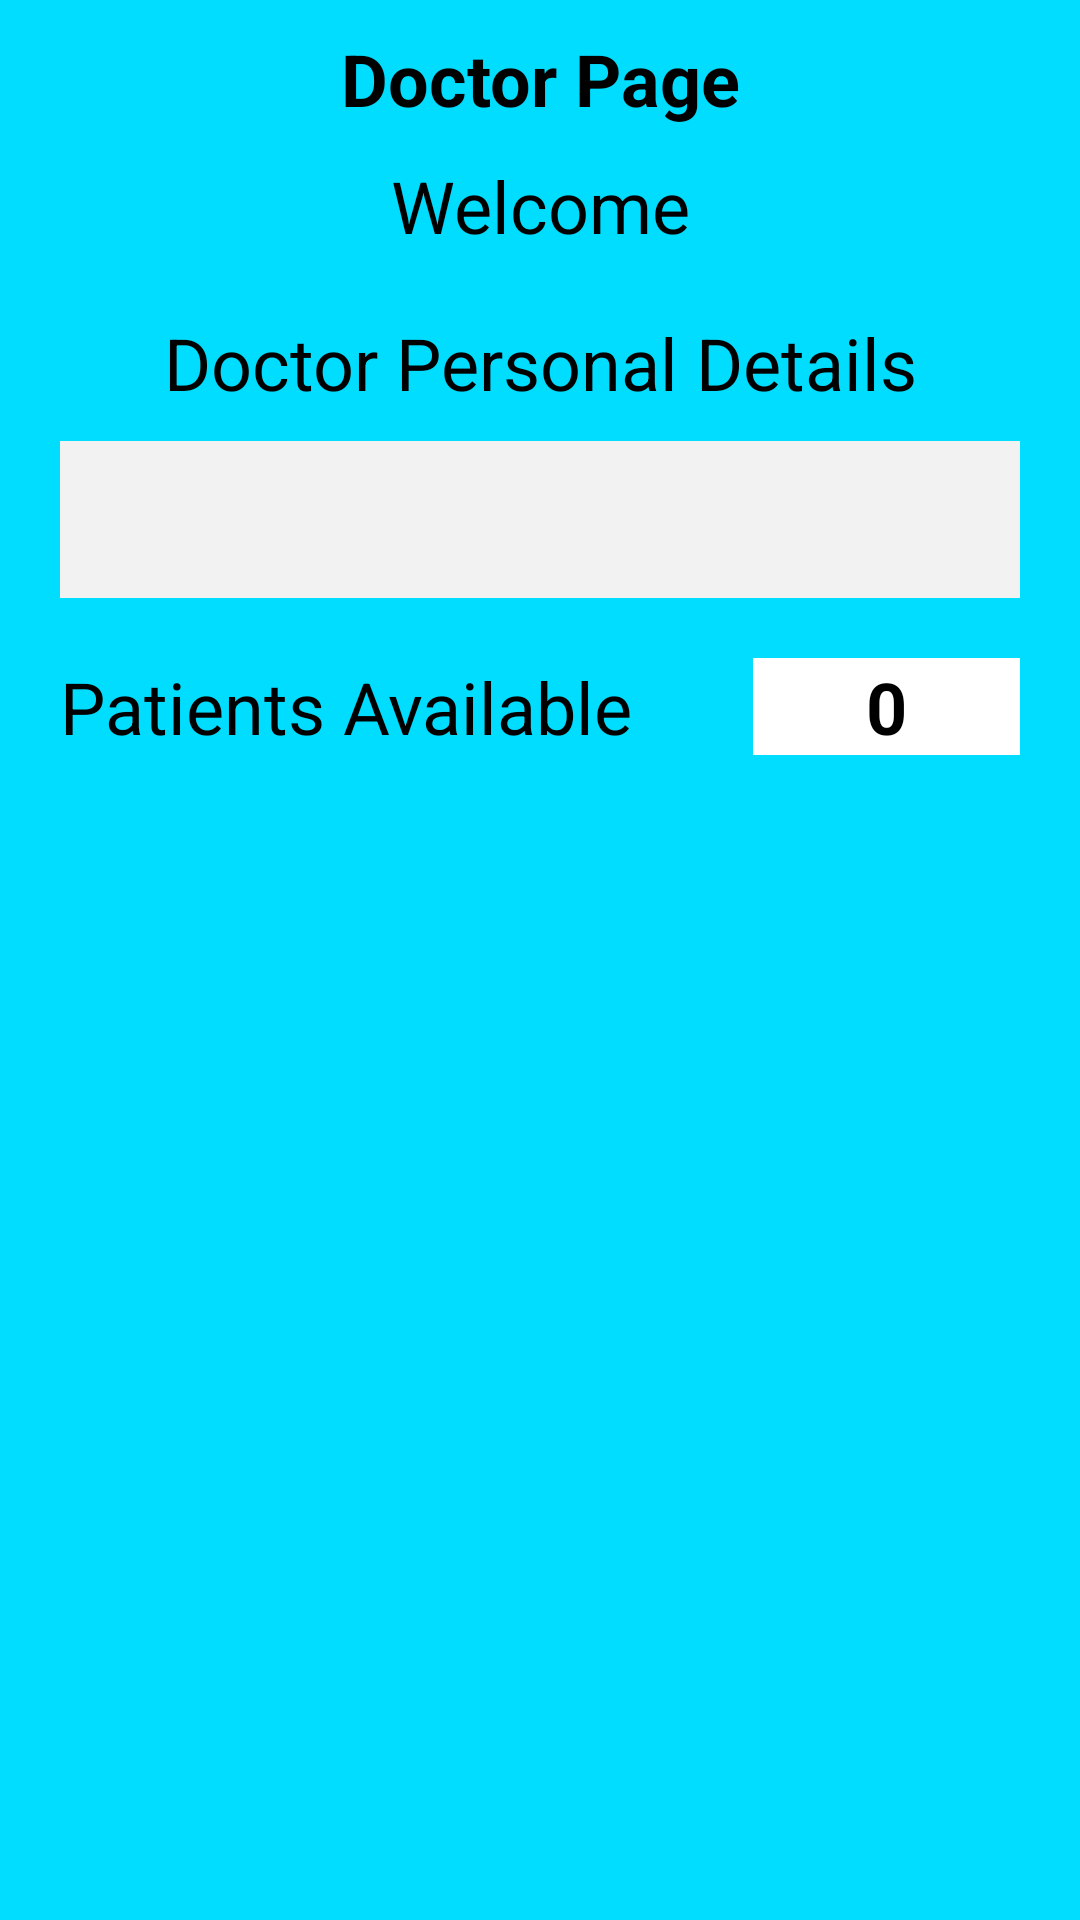

Produce the Android XML layout that renders to this screen, including the resource entries it uses.
<!-- AndroidManifest.xml: application theme Theme.SmartHospital -->
<!-- res/layout/activity_doctor_page.xml -->
<?xml version="1.0" encoding="utf-8"?>
<androidx.drawerlayout.widget.DrawerLayout xmlns:android="http://schemas.android.com/apk/res/android"
    xmlns:app="http://schemas.android.com/apk/res-auto"
    xmlns:tools="http://schemas.android.com/tools"
    android:id="@+id/activity_doctor_page"
    android:layout_width="match_parent"
    android:layout_height="match_parent"
    android:background="@android:color/holo_blue_bright"
    tools:context=".DoctorPage">

    <LinearLayout
        android:layout_width="match_parent"
        android:layout_height="wrap_content"
        android:orientation="vertical"
        tools:showIn="@layout/activity_doctor_page">

        <TextView
            android:id="@+id/tvDoctorPage"
            android:layout_width="match_parent"
            android:layout_height="wrap_content"
            android:layout_marginStart="20dp"
            android:layout_marginTop="10dp"
            android:layout_marginEnd="20dp"
            android:text="@string/tv_doctorPage"
            android:textAlignment="center"
            android:textColor="#000000"
            android:textSize="24sp"
            android:textStyle="bold" />

        <TextView
            android:id="@+id/tvWelcomeDoctor"
            android:layout_width="match_parent"
            android:layout_height="wrap_content"
            android:layout_marginStart="20dp"
            android:layout_marginTop="10dp"
            android:layout_marginEnd="20dp"
            android:text="@string/tv_doctorWelcomePage"
            android:textAlignment="center"
            android:textColor="#000000"
            android:textSize="24sp" />

        <TextView
            android:id="@+id/tvDoctorDetails"
            android:layout_width="match_parent"
            android:layout_height="wrap_content"
            android:layout_marginTop="20dp"
            android:text="@string/tv_doctorPersonalDetails"
            android:textAlignment="center"
            android:textColor="#000000"
            android:textSize="24sp" />

        <TextView
            android:id="@+id/tvShowDoctorDetails"
            android:layout_width="match_parent"
            android:layout_height="wrap_content"
            android:layout_marginStart="20dp"
            android:layout_marginTop="10dp"
            android:layout_marginEnd="20dp"
            android:background="#f2f2f2"
            android:inputType="textMultiLine"
            android:paddingStart="10dp"
            android:paddingTop="10dp"
            android:paddingBottom="10dp"
            android:textColor="#000000"
            android:textSize="24sp"
            tools:ignore="RtlSymmetry,TextViewEdits" />

        <LinearLayout
            android:layout_width="match_parent"
            android:layout_height="wrap_content"
            android:orientation="horizontal">

            <LinearLayout
                android:layout_width="wrap_content"
                android:layout_height="wrap_content"
                android:orientation="vertical">

                
                <TextView
                    android:id="@+id/tvDoctorPatients"
                    android:layout_width="match_parent"
                    android:layout_height="wrap_content"
                    android:layout_marginStart="20dp"
                    android:layout_marginTop="20dp"
                    android:layout_marginEnd="0dp"
                    android:text="@string/tv_doctorPatients"
                    android:textColor="#000000"
                    android:textSize="24sp" />

            </LinearLayout>

            <LinearLayout
                android:layout_width="match_parent"
                android:layout_height="wrap_content"
                android:orientation="vertical">

                <TextView
                    android:id="@+id/tvDoctorPatientsAv"
                    android:layout_width="match_parent"
                    android:layout_height="wrap_content"
                    android:layout_marginStart="40dp"
                    android:layout_marginTop="20dp"
                    android:layout_marginEnd="20dp"
                    android:background="#ffffff"
                    android:text="@string/tv_doctorPatientsAv"
                    android:textAlignment="center"
                    android:textColor="#000000"
                    android:textSize="24sp"
                    android:textStyle="bold" />

            </LinearLayout>

        </LinearLayout>

    </LinearLayout>

    <com.google.android.material.navigation.NavigationView
        android:id="@+id/navViewDoctorPage"
        android:layout_width="wrap_content"
        android:layout_height="match_parent"
        android:layout_gravity="start"
        app:headerLayout="@layout/doctor_page_header"
        app:itemTextAppearance="?android:textAppearanceMedium"
        app:itemTextColor="@drawable/drawer_item_color"
        app:menu="@menu/menu_drawer_doctor_page" />

</androidx.drawerlayout.widget.DrawerLayout>
<!-- res/layout/doctor_page_header.xml (included above) -->
<?xml version="1.0" encoding="utf-8"?>
<LinearLayout xmlns:android="http://schemas.android.com/apk/res/android"
    xmlns:tools="http://schemas.android.com/tools"
    android:layout_width="match_parent"
    android:layout_height="match_parent"
    android:background="@color/colorPrimary"
    android:gravity="center"
    android:orientation="vertical">

    <ImageView
        android:layout_width="match_parent"
        android:layout_height="180dp"
        android:background="@drawable/smart_doctor"
        tools:ignore="ContentDescription"
        android:layout_margin="5dp"/>

</LinearLayout>
<!-- resources referenced by this layout -->
<resources>
  <!-- drawable smart_doctor: png bitmap (drawable, 12104 bytes) -->
  <string name="tv_doctorPage">Doctor Page</string>
  <string name="tv_doctorPatients">Patients Available</string>
  <string name="tv_doctorPatientsAv">0</string>
  <string name="tv_doctorPersonalDetails">Doctor Personal Details</string>
  <string name="tv_doctorWelcomePage">Welcome</string>
  <style name="Theme.SmartHospital" parent="Theme.MaterialComponents.DayNight.DarkActionBar">
          
          <item name="colorPrimary">@color/purple_500</item>
          <item name="colorPrimaryVariant">@color/purple_700</item>
          <item name="colorOnPrimary">@color/white</item>
          
          <item name="colorSecondary">@color/teal_200</item>
          <item name="colorSecondaryVariant">@color/teal_700</item>
          <item name="colorOnSecondary">@color/black</item>
          
          <item name="android:statusBarColor" tools:targetApi="l">?attr/colorPrimaryVariant</item>
          
      </style>
  <!-- not gathered from this repository: default colours our renderer supplied (Android Studio template values) -->
  <color name="purple_500">#FF6200EE</color>
  <color name="purple_700">#FF3700B3</color>
  <color name="teal_200">#FF03DAC5</color>
  <color name="teal_700">#FF018786</color>
  <color name="black">#FF000000</color>
  <color name="white">#FFFFFFFF</color>
  <color name="colorPrimary">#FF6200EE</color>
</resources>
